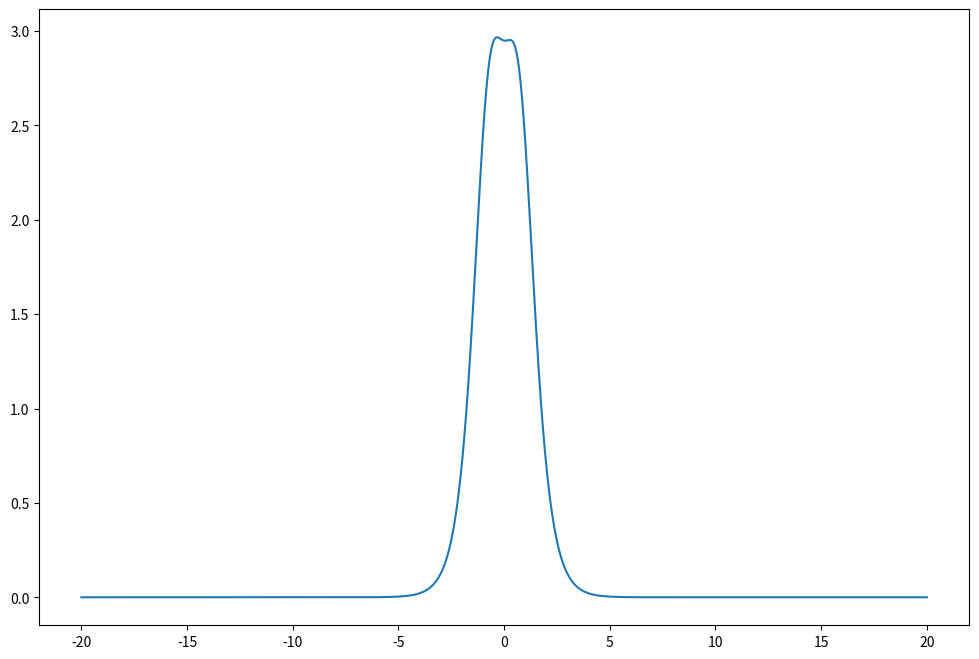

Write the Python code that produced this figure.
import numpy as np
import matplotlib.pyplot as plt

def u2(x,t,c1=2,c2=1):
    # 2-soliton solution
    xi1 = x - c1*t
    xi2 = x - c2*t
    c1sqrt = np.sqrt(c1)
    c2sqrt = np.sqrt(c2)
    return 2*(c1-c2)*(c1*np.cosh(c2sqrt*xi2/2)**2 +c2*np.sinh(c1sqrt*xi1/2)**2) / \
            ( (c1sqrt-c2sqrt)*np.cosh((c1sqrt*xi1+c2sqrt*xi2)/2)   \
             + (c1sqrt+c2sqrt)*np.cosh((c1sqrt*xi1-c2sqrt*xi2)/2) )**2

t = -0.001
x = np.linspace(-20,20,2000)
u = u2(x,t,c1=9,c2=3.1)

plt.figure(figsize=(12,8))
plt.plot(x,u)

